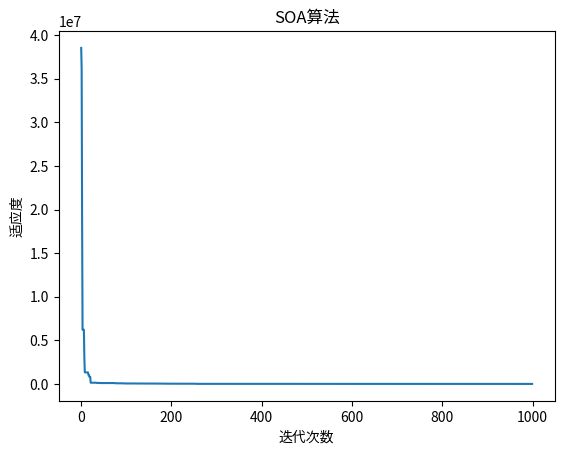

Here is the Python script that generated this plot:
"""
File  : SOA.py
Author: ACHIEVE_DREAM
Date  : 2023/12/1
"""
import numpy as np
import matplotlib.pyplot as plt
from math import exp


# noinspection DuplicatedCode
class SOA:
    # 有没有食物的阈值
    food_threshold = 0.25
    # 温度适不适合交配的阈值
    temp_threshold = 0.6
    # 模式阈值，在下面会使用到，当产生的随机值小于模式阈值就进入战斗模式，否则就进入交配模式
    model_threshold = 0.6
    # 常量c1,下面计算食物的质量的时候会用到
    c1 = 0.5
    # 常量c2,下面更新位置的时候会用到
    c2 = 0.5
    # 常量c3,用于战斗和交配
    c3 = 2
    # 雄性占比
    male_ratio = 0.5
    # 一个非常接近0的数, 防止除0操作
    delta = np.spacing(1)

    def __init__(self, dim: int, max_iter: int, population_size: int, lower_bound, upper_bound, fitness_func):
        """
        初始化SOA算法的参数
        :param dim: 维度(即解决方案的维度, 多少个参数需要处理)
        :param max_iter: 最大迭代次数
        :param population_size: 种群大小
        :param lower_bound: 下界
        :param upper_bound: 上界
        :param fitness_func: 适应度函数
        """
        self.dim = dim
        self.max_iter = max_iter
        self.population_size = population_size
        self.lower_bound = lower_bound
        self.upper_bound = upper_bound
        self.fitness_func = fitness_func
        # 初始化种群, shape: (population_size, ndim)
        self.population = np.random.uniform(self.lower_bound, self.upper_bound, (self.population_size, self.dim))
        # 初始化个体适应度, shape: (population_size,)
        self.fitness: np.ndarray = self.fitness_func(self.population)
        # 得到食物的位置，其实就是当前全局最佳适应度的位置对应的解决方案, shape: (ndim,1)
        self.food_position = self.population[self.fitness.argmin()]
        # 分离种群: 雄性, 雌性
        male_nums = int(self.population_size * self.male_ratio)
        self.male_population, self.female_population = np.split(self.population, [male_nums])  # split分割
        # 分离适应度: 雄性, 雌性
        self.male_fitness, self.female_fitness = np.split(self.fitness, [male_nums])
        # 计算雄性和雌性种群中的个体最佳,以及其解决方案
        self.male_best_position = self.male_fitness.argmin()
        self.male_best_fitness = self.male_fitness[self.male_best_position]
        self.male_best_fitness_solution = self.male_population[self.male_best_position]
        self.female_best_position = self.female_fitness.argmin()
        self.female_best_fitness = self.female_fitness[self.female_best_position]
        self.female_best_fitness_solution = self.female_population[self.female_best_position]

    def snake_optimization(self) -> (np.ndarray, float, np.ndarray):
        """
        蛇行优化算法
        :return: (最佳解决方案, 最佳适应度, 每代最佳适应度)
        """
        # 用于记录更新后的位置
        new_male_population = np.empty_like(self.male_population)
        new_female_population = np.empty_like(self.female_population)
        # 记录每代最佳适应度
        best_fitness = np.empty(self.max_iter)
        # 全局最佳适应度
        global_best_fitness = 0
        for t in range(self.max_iter):
            # 计算温度, 递减
            temp = exp(-t / self.max_iter)
            # 计算食物的质量, 递增
            food_quality = self.c1 * exp((t - self.max_iter) / self.max_iter)
            # 先判断食物的质量是不是超过了阈值, 没有, 就寻找食物
            if food_quality < self.food_threshold:
                self.__find_food(self.male_population, new_male_population, True)
                self.__find_food(self.female_population, new_female_population, False)
            else:
                # 当前有食物开始进入探索阶段
                # 先判断当前的温度是冷还是热
                if temp > self.temp_threshold:  # 表示当前是热的
                    # 热了就不进行交配，开始向食物的位置进行移动
                    self.__move_to_food(self.male_population, new_male_population, temp)
                    self.__move_to_food(self.female_population, new_female_population, temp)
                else:
                    # 如果当前的温度是比较的冷的，就比较适合战斗和交配
                    # 生成一个随机值来决定是要战斗还是要交配
                    if np.random.random() < self.model_threshold:
                        # 进入战斗模式
                        self.__fight(self.male_population, new_male_population, food_quality, True)
                        self.__fight(self.female_population, new_female_population, food_quality, False)
                    else:
                        # 当前将进入交配模式
                        self.__mate(self.male_population, new_male_population, self.female_population, food_quality,
                                    True)
                        self.__mate(self.female_population, new_female_population, self.male_population, food_quality,
                                    False)
                    # 产蛋
                    if np.random.random() <= 0.5:
                        # 产出雄性
                        self.__born(self.male_fitness, new_male_population)
                        # 产出雌性
                        self.__born(self.female_fitness, new_female_population)
            # 将更新后的位置进行处理
            self.__update_params(self.male_population, new_male_population, self.male_fitness)
            self.__update_params(self.female_population, new_female_population, self.female_fitness)
            # 得到雄性个体中的最佳适应度
            male_current_best_position = self.male_fitness.argmin()
            male_current_best_fitness = self.male_fitness[male_current_best_position]
            # 得到雄性个体中的最佳适应度
            female_current_best_position = self.female_fitness.argmin()
            female_current_best_fitness = self.female_fitness[female_current_best_position]
            # 判断是否需要更新雄性种群的全局最佳适应度
            if male_current_best_fitness < self.male_best_fitness:
                # 更新解决方案
                self.male_best_fitness_solution = self.male_population[male_current_best_position]
                # 更新最佳适应度
                self.male_best_fitness = male_current_best_fitness
            # 判断是否需要更新雌性种群的全局最佳适应度
            if female_current_best_fitness < self.female_best_fitness:
                # 更新解决方案
                self.female_best_fitness_solution = self.female_population[female_current_best_position]
                # 更新最佳适应度
                self.female_best_fitness = female_current_best_fitness
            # 判断是否需要更新全局最佳适应度
            best_fitness[t] = male_current_best_fitness \
                if male_current_best_fitness < female_current_best_fitness \
                else female_current_best_fitness
            # 更新全局最佳适应度（这里是非常的奇怪的，不进行判断就直接更新了，他就能确定本代的最佳一定是比上一代好！！！）
            if self.male_best_fitness < self.female_best_fitness:
                global_best_fitness = self.male_best_fitness
                self.food_position = self.male_best_fitness_solution
            else:
                global_best_fitness = self.female_best_fitness
                self.food_position = self.female_best_fitness_solution
        return self.food_position, global_best_fitness, best_fitness

    def generate_random_individual(self) -> float:
        """
        生成一个随机个体, shape(dim,)
        :return: 随机个体
        """
        return np.random.uniform(self.lower_bound, self.upper_bound, self.dim)

    def __find_food(self, population: np.ndarray, new_population: np.ndarray, is_male: bool):
        """
        寻找食物
        :param population: 种群
        :param new_population:  待更新的种群
        :return: None
        """
        population_size = population.shape[0]
        # for j in range(self.dim):
        #     # 取得一个随机个体
        #     random_index = np.random.randint(0, population_size)
        #     rand_individual = population[random_index]
        #     # 计算Am,np.spacing(1)是为了防止进行除法运算的时候出现除0操作, Am = exp(-F_rand / (F_i + delta))
        #     Am = exp(-self.male_fitness[random_index] / (self.male_fitness[i] + self.delta))
        #     # 更新位置, 随机生成+或者是-,来决定是靠近还是远离食物
        #     new_population[i, j] = (rand_individual[j] + np.random.choice([-1, 1]) * self.c2 *
        #                             Am * self.generate_random_individual())
        if is_male:
            for i in range(population_size):
                # 随机生成dim个索引
                random_indexes = np.random.randint(0, population_size, self.dim)
                # 获取对应的个体
                rand_individuals = np.diag(population[random_indexes])  # np.diag(): 取出对角线元素, shape: (dim,)
                # 计算Am, Am = exp(-F_rand / (F_i + delta))
                Am = np.exp(-self.male_fitness[random_indexes] / (self.male_fitness[i] + self.delta))
                # 更新位置, 随机生成+或者是-,来决定是靠近还是远离食物
                new_population[i] = (rand_individuals + np.random.choice([-1, 1], self.dim) * self.c2 * Am
                                     * self.generate_random_individual())
        else:
            for i in range(population_size):
                random_indexes = np.random.randint(0, population_size, self.dim)
                rand_individuals = np.diag(population[random_indexes])  # np.diag(): 取出对角线元素, shape: (dim,)
                Af = np.exp(-self.female_fitness[random_indexes] / (self.female_fitness[i] + self.delta))
                new_population[i] = (rand_individuals + np.random.choice([-1, 1], self.dim) * self.c2 * Af
                                     * self.generate_random_individual())

    def __move_to_food(self, population: np.ndarray, new_population: np.ndarray, temp: float):
        """
        向食物的位置移动
        :param population:  种群
        :param new_population: 待更新的种群
        :param temp: 当前温度
        :return: None
        """
        population_size = population.shape[0]
        new_population[:, :] = (self.food_position + np.random.choice([-1, 1], (population_size, self.dim))
                                * self.c3 * temp * np.random.random((population_size, self.dim))
                                * (self.food_position - population))
        # for i in range(population_size):
        #     for j in range(self.dim):
        #         new_population[i, j] = self.food_position[j] + np.random.choice(
        #             [-1, 1]) * self.c3 * temp * np.random.random() * (self.food_position[j] - population[i, j])

    def __fight(self, population: np.ndarray, new_population: np.ndarray, food_quality: float, is_male: bool):
        """
        战斗模式
        :param population: 种群
        :param new_population: 待更新的种群
        :param food_quality: 食物质量
        :param is_male: 是否是雄性
        :return: None
        """
        population_size = population.shape[0]
        if is_male:
            fight = np.exp(-self.female_best_fitness / (self.male_fitness + self.delta))
            solution = self.male_best_fitness_solution
        else:
            fight = np.exp(-self.male_best_fitness / (self.female_fitness + self.delta))
            solution = self.female_best_fitness_solution
        new_population[:, :] = (population + self.c3 * fight.reshape((-1, 1)) *
                                np.random.random((population_size, self.dim)) *
                                (food_quality * solution - population))
        # if is_male:
        #     for i in range(population_size):
        #         # 先计算当前雄性的战斗的能力
        #         fight_m = exp(-self.female_best_fitness / (self.male_fitness[i] + self.delta))
        #         new_population[i] = population[i] + self.c3 * fight_m * np.random.random(self.dim) * (
        #                 food_quality * self.male_best_fitness_solution - population[i])
        # else:
        #     for i in range(population_size):
        #         # 先计算当前雌性的战斗的能力
        #         fight_f = exp(-self.male_best_fitness / (self.female_fitness[i] + self.delta))
        #         new_population[i] = population[i] + self.c3 * fight_f * np.random.random(self.dim) * (
        #                 food_quality * self.female_best_fitness_solution - population[i])

    def __mate(self, population: np.ndarray, new_population: np.ndarray, another_population: np.ndarray,
               food_quality: float, is_male: bool):
        """
        交配模式
        :param population: 种群
        :param new_population: 待更新的种群
        :param another_population: 另一个种群(交配)
        :param food_quality: 食物质量
        :param is_male: 是否是雄性
        :return: None
        """
        population_size = population.shape[0]
        if is_male:
            mate = np.exp(-self.female_fitness / (self.male_fitness + self.delta))
        else:
            mate = np.exp(-self.male_fitness / (self.female_fitness + self.delta))
        new_population[:, :] = (population + self.c3 * mate.reshape((-1, 1)) *
                                np.random.random((population_size, self.dim)) *
                                (food_quality * another_population - population))
        #     for i in range(population_size):
        #         # 计算交配能力
        #         mate_f = exp(-self.male_fitness[i] / (self.female_fitness[i] + self.delta))
        #         new_population[i] = population[i] + self.c3 * mate_f * np.random.random(self.dim) * (
        #                 food_quality * another_population[i] - population[i])

    def __born(self, fitness: np.ndarray, population: np.ndarray):
        """
        产蛋: 更新最差适应度个体的位置
        :param fitness: 种群适应度
        :param population: 种群
        :return: None
        """
        # 更新最差适应度个体的位置
        population[fitness.argmax()] = np.random.uniform(self.lower_bound, self.upper_bound, self.dim)

    def __update_params(self, population: np.ndarray, new_population: np.ndarray, fitness: np.ndarray):
        """
        更新参数
        :param population: 种群
        :param new_population: 待更新的种群
        :param fitness: 当前种群适应度
        :return: None
        """
        flag_low = new_population < self.lower_bound
        flag_high = new_population > self.upper_bound
        # 如果在范围内就不用更新, 否则超出上界,那么更新为最大值,否则更新为最小值
        new_population[flag_low] = self.lower_bound
        new_population[flag_high] = self.upper_bound
        # 计算种群中每一个个体的适应度（这个是被更新过位置的）, shape: (population_size,)
        new_fitness = self.fitness_func(new_population)
        # 判断是否需要更改当前个体的历史最佳适应度
        flag = new_fitness < fitness
        fitness[flag] = new_fitness[flag]
        population[flag] = new_population[flag]


def custom_fitness_func(x: np.ndarray) -> np.ndarray:
    """
    适应度函数
    :param x: 位置
    :return: 适应度
    """
    # axis=1表示按行求和, 即计算每个个体的适应度
    return (x ** 4).sum(axis=1)


if __name__ == '__main__':
    soa = SOA(10, 1000, 30, -100, 100, custom_fitness_func)
    food, global_fitness, gene_best_fitness = soa.snake_optimization()
    plt.plot(gene_best_fitness)
    plt.title("SOA算法")
    plt.xlabel("迭代次数")
    plt.ylabel("适应度")
    print("最佳的解决方案：", food)
    print("最佳适应度：", global_fitness)
    plt.show()
